Labelled photos from "Images class", an image-classification folder in albertoranz/Final-Project-DA. The possible labels are: animals, exterior urban, human, interior domestic, natural soundscapes and water.

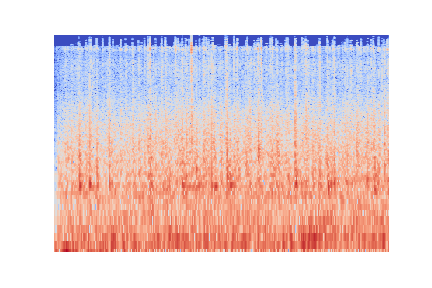
Label: natural soundscapes and water

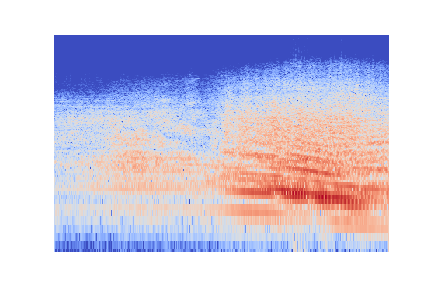
Label: exterior urban

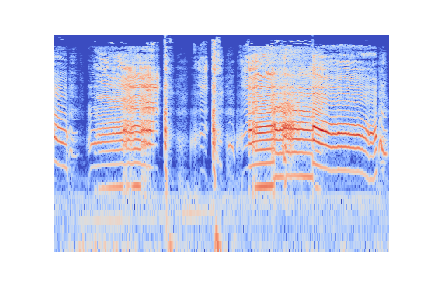
Label: human

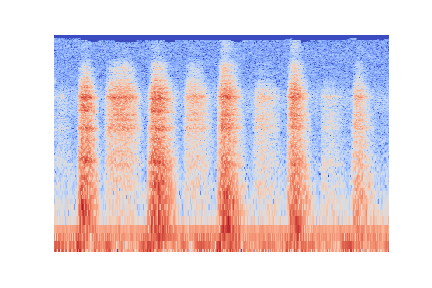
Label: human

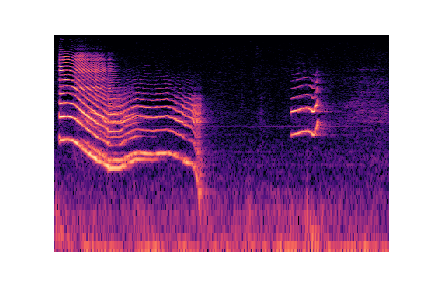
Label: interior domestic

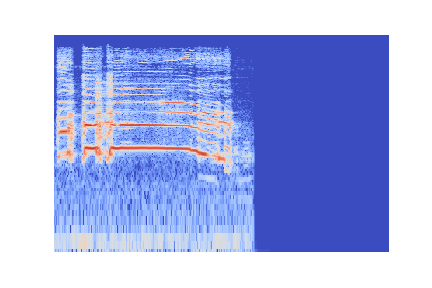
Label: animals
